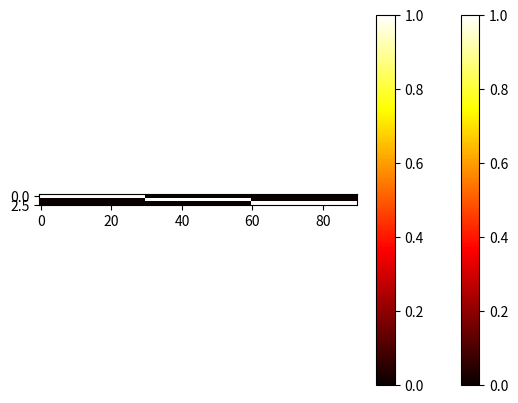

This chart was generated by the following Python code:
import numpy as np
import matplotlib.pyplot as plt

w = np.ones((1, 10))
h1 = np.ones((1, 30))
h2 = np.ones((1, 40))
h3 = np.ones((1, 50))

W = np.zeros((30, 3))
H1 = np.zeros((3, 90))
H2 = np.zeros((3, 120))
H3 = np.zeros((3, 150))

W[0:10, 0:1] = w.T
W[10:20, 1:2] = w.T
W[20:30, 2:3] = w.T

H1[0:1, 0:30] = h1
H1[1:2, 30:60] = h1
H1[2:3, 60:90] = h1

H2[0:1, 0:40] = h2
H2[1:2, 40:80] = h2
H2[2:3, 80:120] = h2

H3[0:1, 0:50] = h3
H3[1:2, 50:100] = h3
H3[2:3, 100:150] = h3

X1 = np.dot(W, H1)
X2 = np.dot(W, H2)
X3 = np.dot(W, H3)
np.random.rand(3, 2)

XX1 = X1 + 0.5 * np.random.rand(30, 90)
XX2 = X2 + 0.5 * np.random.rand(30, 120)
XX3 = X3 + 0.5 * np.random.rand(30, 150)

plt.imshow(W, cmap="hot", interpolation="nearest")
plt.colorbar()
plt.show()
plt.imshow(H1, cmap="hot", interpolation="nearest")
plt.colorbar()
plt.show()
